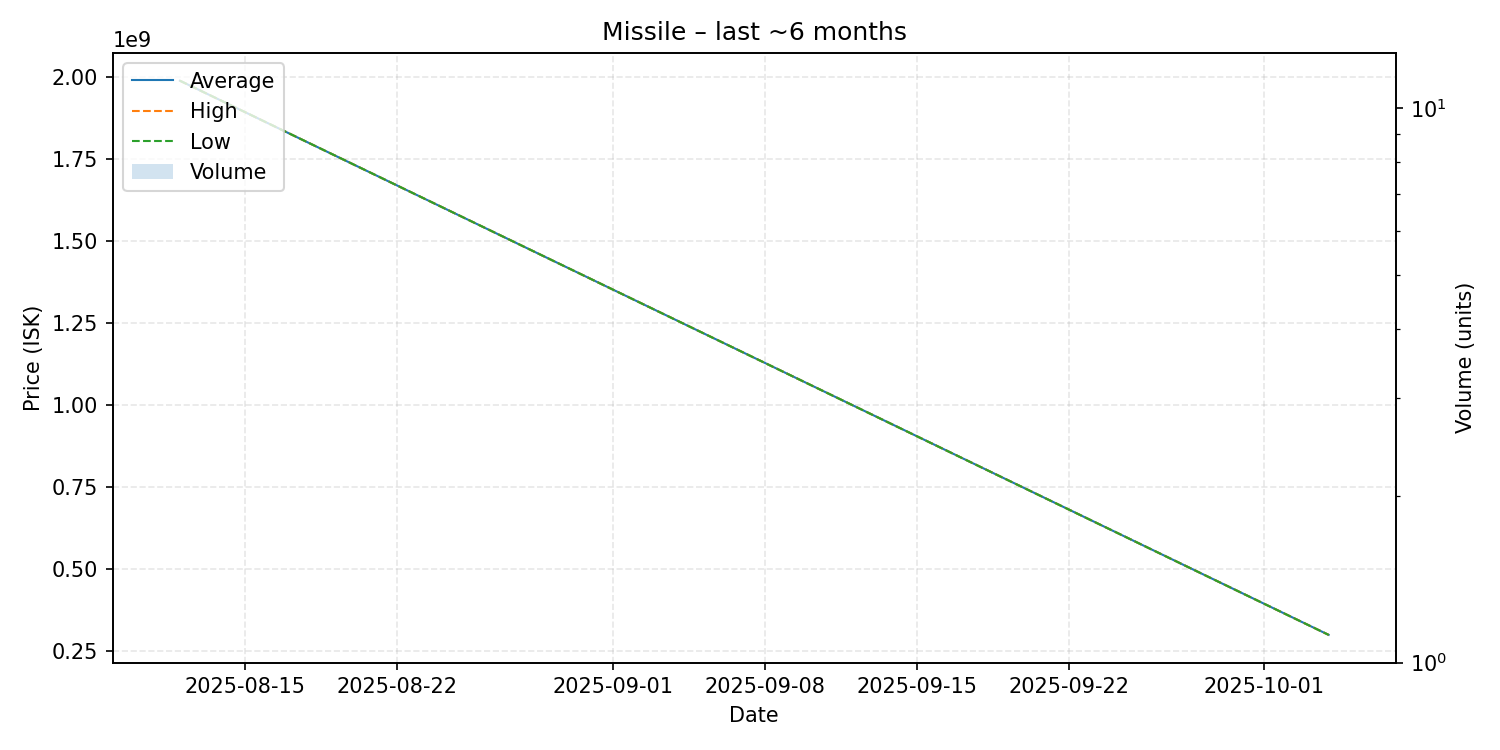

The table this chart was drawn from, first rows:
date, average, highest, lowest, order_count, volume
2025-08-12, 1990000000, 1990000000, 1990000000, 1, 1
2025-10-04, 300000000, 300000000, 300000000, 1, 1
